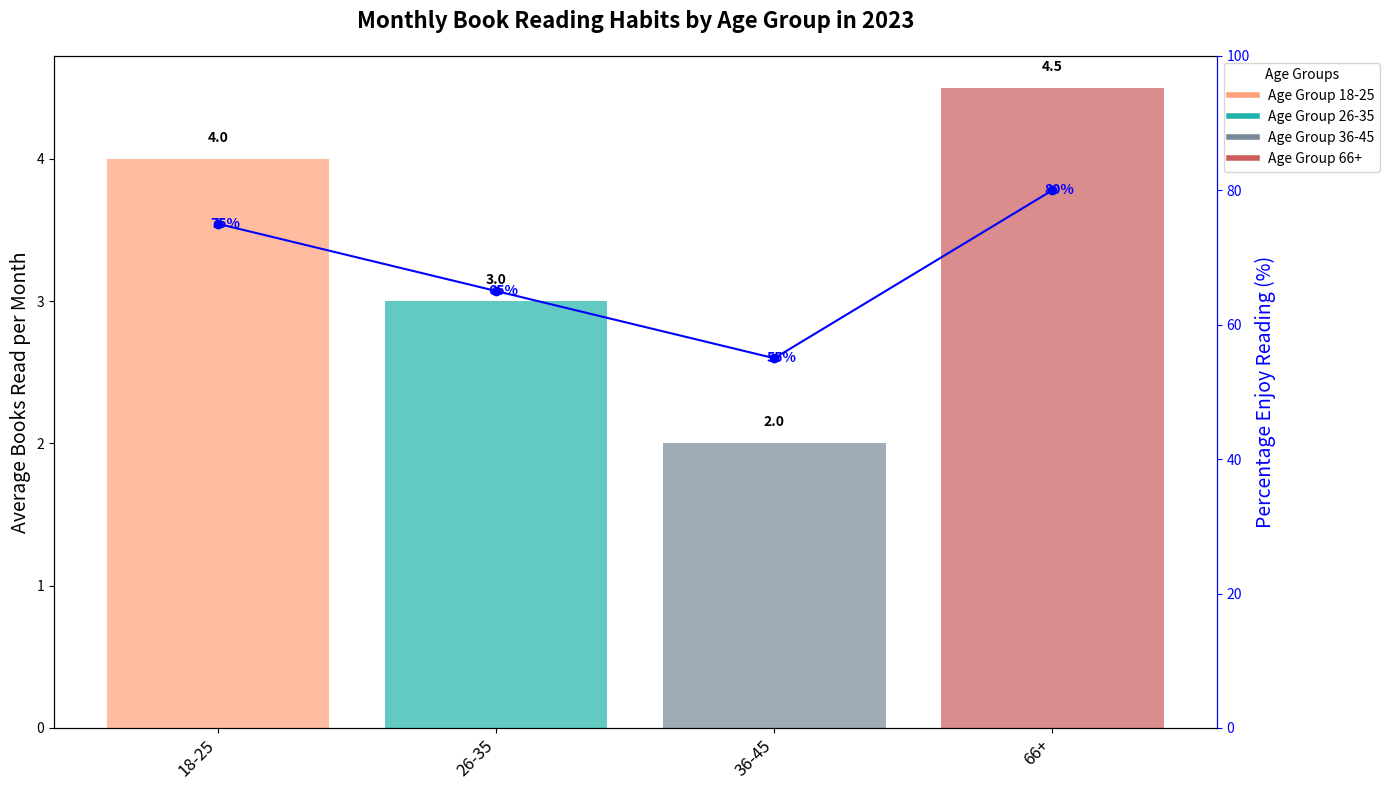

Write the Python code that produced this figure.
import matplotlib.pyplot as plt
import numpy as np

# Age groups and their average books read per month
age_groups = ['18-25', '26-35', '36-45', '66+']
avg_books_read = [4, 3, 2, 4.5]  # Average books read per month

# Percentage of people in each age group who enjoy reading
enjoy_reading_percentages = [75, 65, 55, 80]  # in %

# Colors for the bars
colors = ['#FFA07A', '#20B2AA', '#778899', '#CD5C5C']

# Create positions for the bars
positions = np.arange(len(age_groups))

# Create the figure and a set of subplots
fig, ax1 = plt.subplots(figsize=(14, 8))

# Plot bar chart for average books read per month
bars = ax1.bar(positions, avg_books_read, color=colors, alpha=0.7)
ax1.set_xticks(positions)
ax1.set_xticklabels(age_groups, fontsize=12, rotation=45, ha='right')
ax1.set_ylabel('Average Books Read per Month', fontsize=14, color='black')
ax1.set_title('Monthly Book Reading Habits by Age Group in 2023', fontsize=16, fontweight='bold', pad=20)

# Annotate each bar with its value
for bar in bars:
    yval = bar.get_height()
    ax1.text(bar.get_x() + bar.get_width()/2, yval + 0.1, f'{yval:.1f}', ha='center', va='bottom', fontweight='bold')

# Secondary y-axis for percentage of people who enjoy reading
ax2 = ax1.twinx()
ax2.set_ylabel('Percentage Enjoy Reading (%)', fontsize=14, color='blue')
ax2.plot(positions, enjoy_reading_percentages, color='blue', linestyle='-', marker='o')
ax2.set_ylim(0, 100)
ax2.tick_params(axis='y', colors='blue')
ax2.spines['right'].set_color('blue')

# Annotate each point with the percentage value
for i, (pos, percent) in enumerate(zip(positions, enjoy_reading_percentages)):
    ax2.annotate(f'{percent}%', xy=(pos, percent), xytext=(5, -5), textcoords='offset points', ha='center', va='bottom', color='blue', fontsize=10, fontweight='bold')

# Adding a legend
age_group_legend = [plt.Line2D([0], [0], color=color, lw=4, label=f'Age Group {age}') for color, age in zip(colors, age_groups)]
ax1.legend(handles=age_group_legend, loc='upper left', bbox_to_anchor=(1, 1), title='Age Groups')

# Automatically adjust the layout to prevent overlap
plt.tight_layout()

# Display the chart
plt.show()
